Photos from the image-classification dataset "dataset_split_v2" in the GitHub repository penoFahmi/pelatihan-model-sawit. Its 4 classes are: lewat matang, matang, mengkal, mentah.

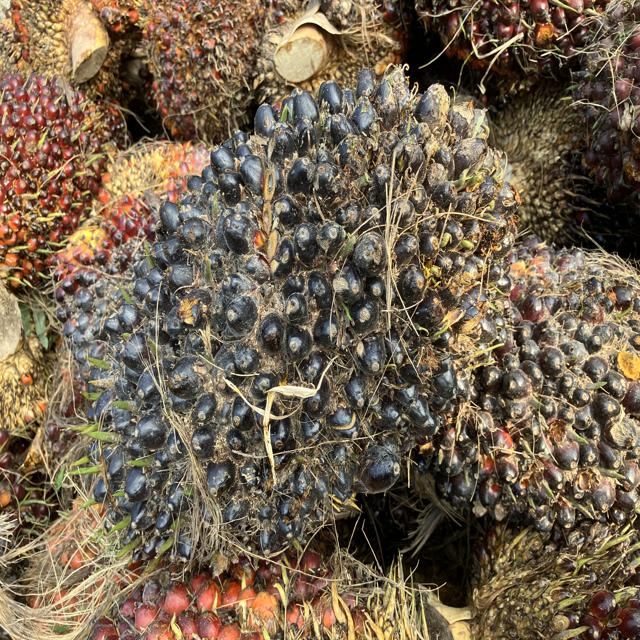
Label: mengkal

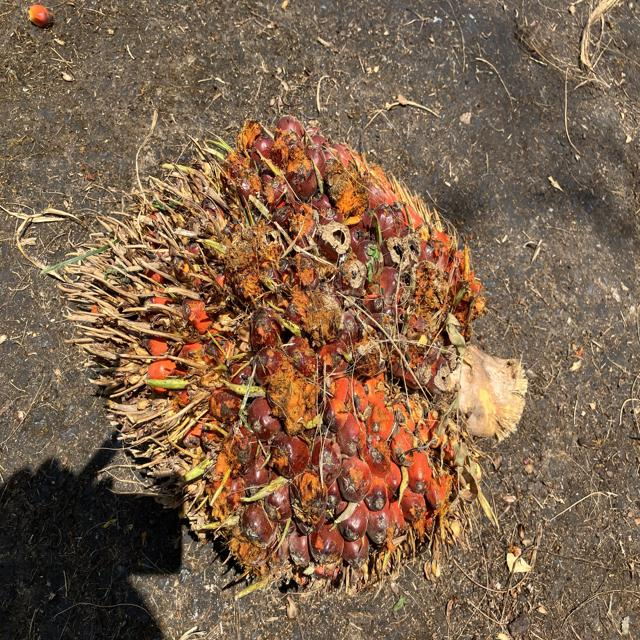
Label: matang

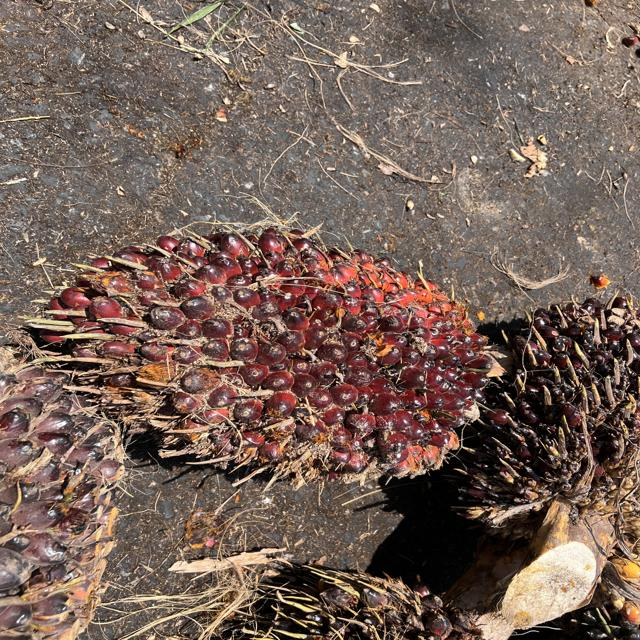
Label: mengkal

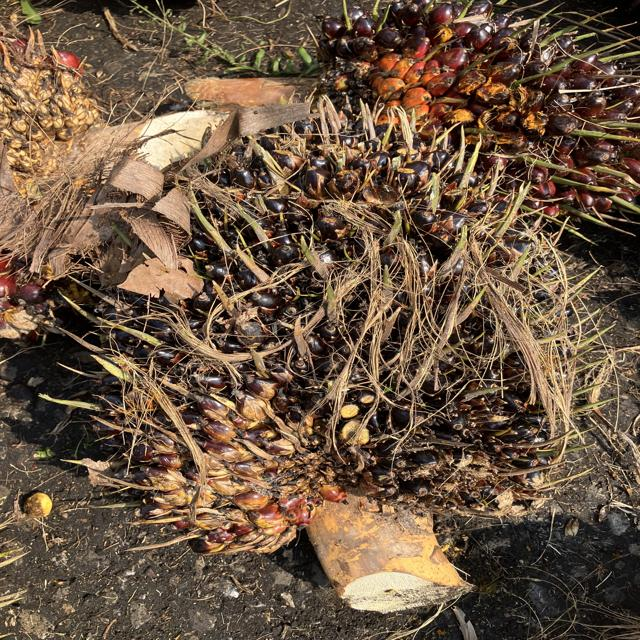
Label: mentah

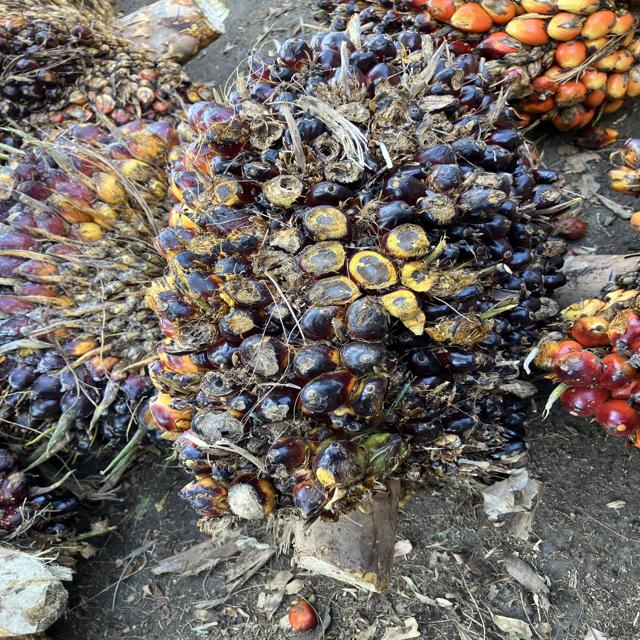
Label: mengkal

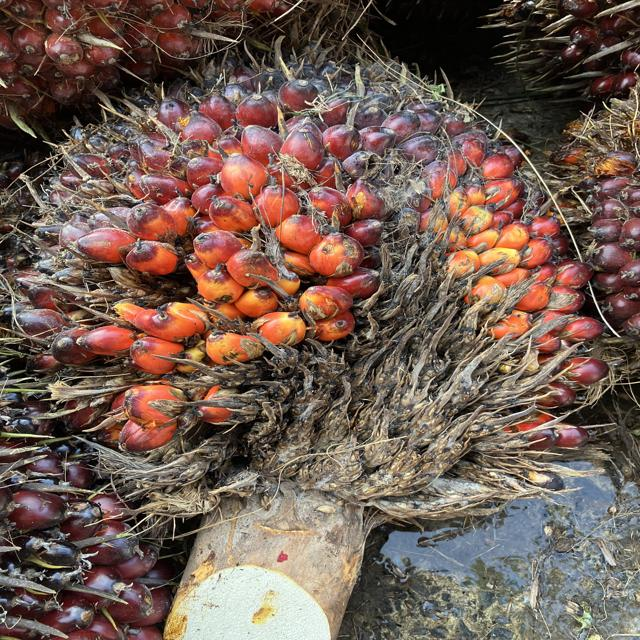
Label: matang
